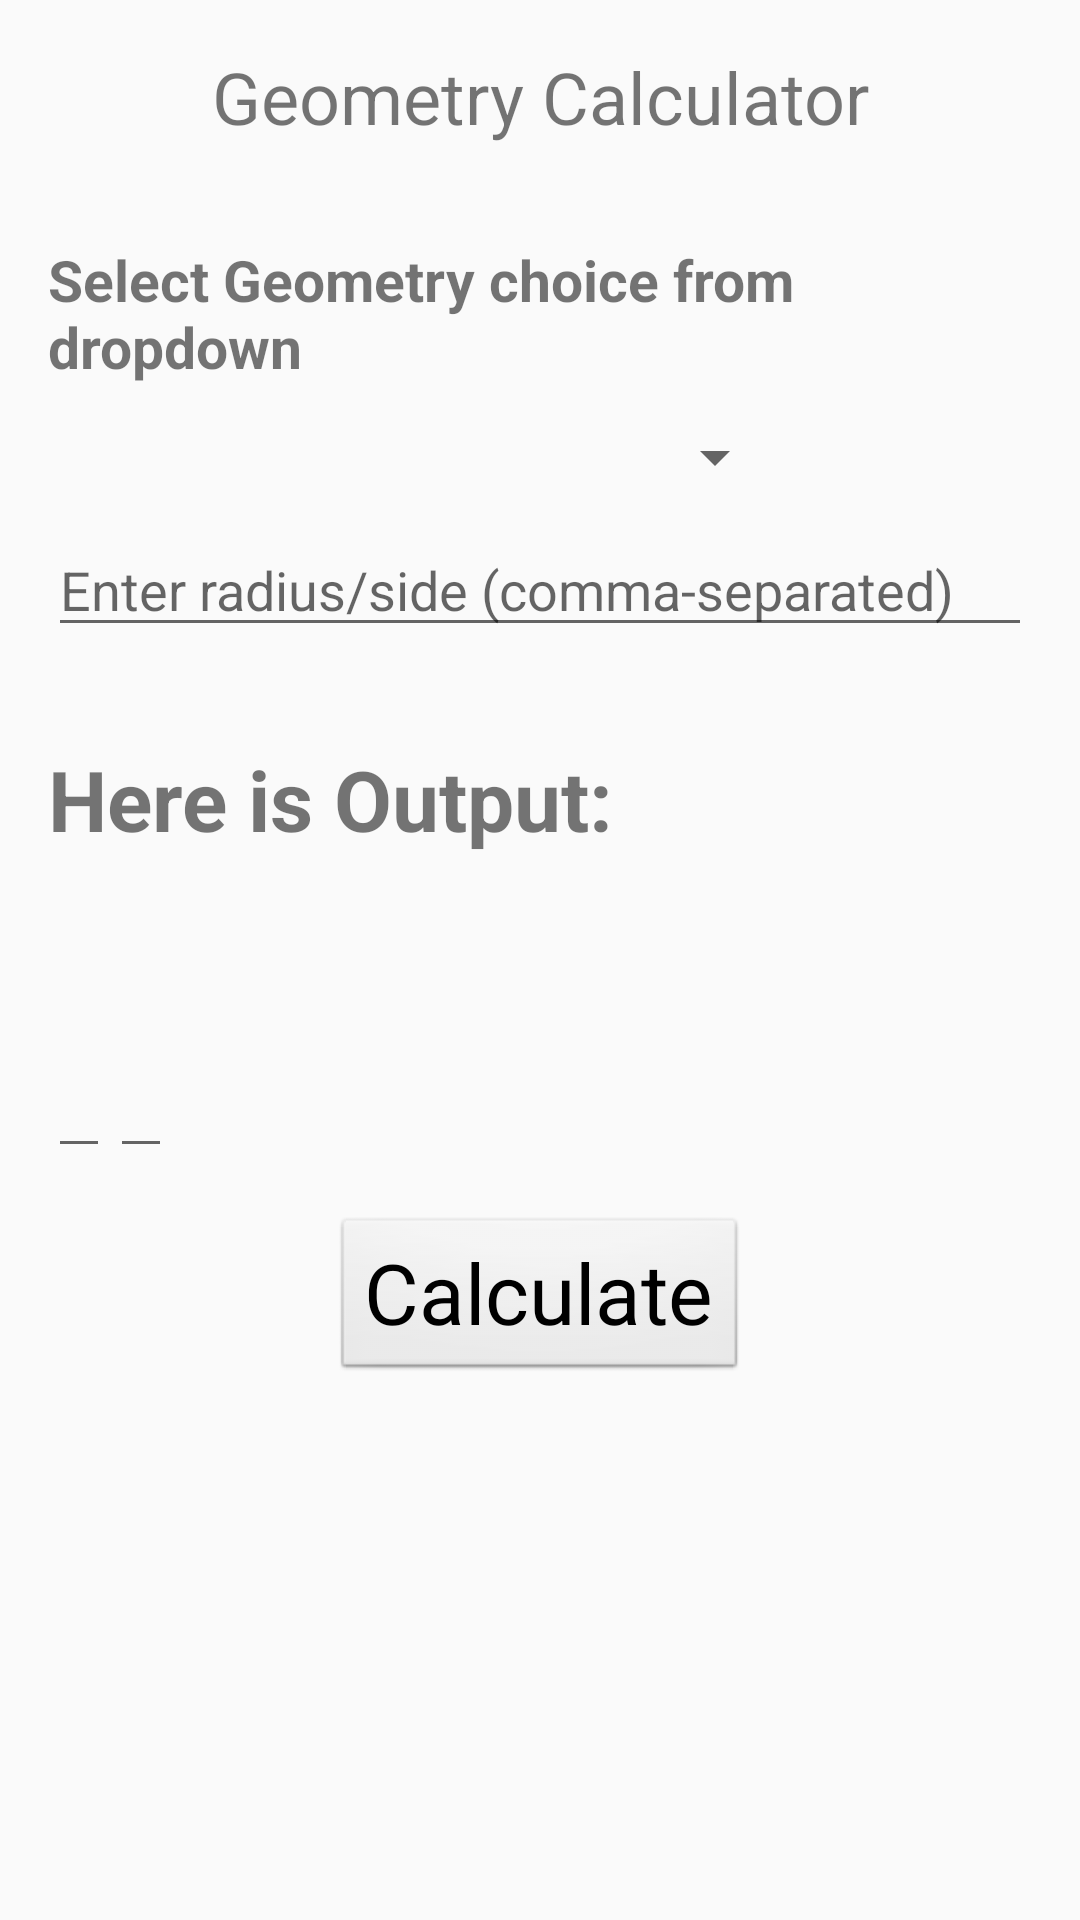

Layout XML and referenced resources for this Android screen:
<!-- AndroidManifest.xml: application theme Theme.Nashculator -->
<!-- res/layout/fregment_geometry_calculator.xml -->
<LinearLayout xmlns:android="http://schemas.android.com/apk/res/android"
    android:layout_width="match_parent"
    android:layout_height="match_parent"
    android:orientation="vertical">

    <TextView
        android:layout_width="match_parent"
        android:layout_height="wrap_content"
        android:text="Geometry Calculator"
        android:textSize="24sp"
        android:textAlignment="center"
        android:padding="16dp" />

    <LinearLayout
        android:layout_width="match_parent"
        android:layout_height="wrap_content"
        android:orientation="vertical"
        android:padding="16dp">
        
        <TextView
            android:id="@+id/etInput"
            android:layout_width="match_parent"
            android:layout_height="wrap_content"
            android:text="Select Geometry choice from dropdown"
            android:textSize="19dp"
            android:textStyle="bold" />

        

        <Spinner
            android:id="@+id/spinnerOperation2"
            android:layout_width="215dp"
            android:layout_height="wrap_content"
            android:layout_gravity="center"
            android:layout_marginStart="0dp"
            android:layout_marginTop="12dp"
            android:layout_marginEnd="25dp"
            android:layout_marginBottom="10dp"
            android:textSize="20dp" />
        

        <EditText
            android:id="@+id/etGeoInput"
            android:layout_width="match_parent"
            android:layout_height="wrap_content"
            android:hint="Enter radius/side (comma-separated)" />

        
        

    </LinearLayout>

    <LinearLayout
        android:layout_width="match_parent"
        android:layout_height="wrap_content"
        android:orientation="vertical"
        android:padding="16dp">

        
        <TextView
            android:layout_width="wrap_content"
            android:layout_height="wrap_content"
            android:text="Here is Output:"
            android:textSize="28dp"
            android:textStyle="bold" />

        

    </LinearLayout>

    <LinearLayout
        android:layout_width="match_parent"
        android:layout_height="wrap_content"
        android:orientation="vertical"
        android:padding="16dp">

        
        <TextView
            android:id="@+id/tvGeoOutput"
            android:layout_width="match_parent"
            android:layout_height="wrap_content"
            android:layout_marginStart="32dp"
            android:layout_marginTop="12dp"
            android:layout_gravity="center_vertical"
            />
        
        <LinearLayout
            android:layout_width="match_parent"
            android:layout_height="wrap_content"
            android:layout_gravity="center_vertical"
            android:orientation="horizontal">

            <EditText
                android:id="@+id/etRadius"
                android:layout_width="wrap_content"
                android:layout_height="wrap_content"
                android:inputType="numberDecimal" />


            <EditText
                android:id="@+id/etSide"
                android:layout_width="wrap_content"
                android:layout_height="wrap_content"
                android:inputType="numberDecimal" />

        </LinearLayout>


        
    </LinearLayout>


    <Button
        android:id="@+id/btnCalculate"
        android:layout_width="wrap_content"
        android:layout_height="wrap_content"
        android:layout_gravity="center"
        android:textSize="28dp"
        android:text="Calculate" />



</LinearLayout>
<!-- resources referenced by this layout -->
<resources>
  <style name="Theme.Nashculator" parent="Theme.AppCompat.Light.DarkActionBar">
          
          <item name="colorPrimary">@color/black</item>
          <item name="colorPrimaryVariant">@color/black</item>
          <item name="colorOnPrimary">@color/white</item>
          
          <item name="android:statusBarColor" tools:targetApi="l">?attr/colorPrimaryVariant</item>
          
          <item name="android:buttonStyle">@style/ButtonColor</item>
      </style>
  <color name="black">#000000</color>
  <color name="white">#FFFFFFFF</color>
  <style name="ButtonColor" parent="@android:style/Widget.Button">
          <item name="android:textColor">@color/black</item>
      </style>
</resources>
